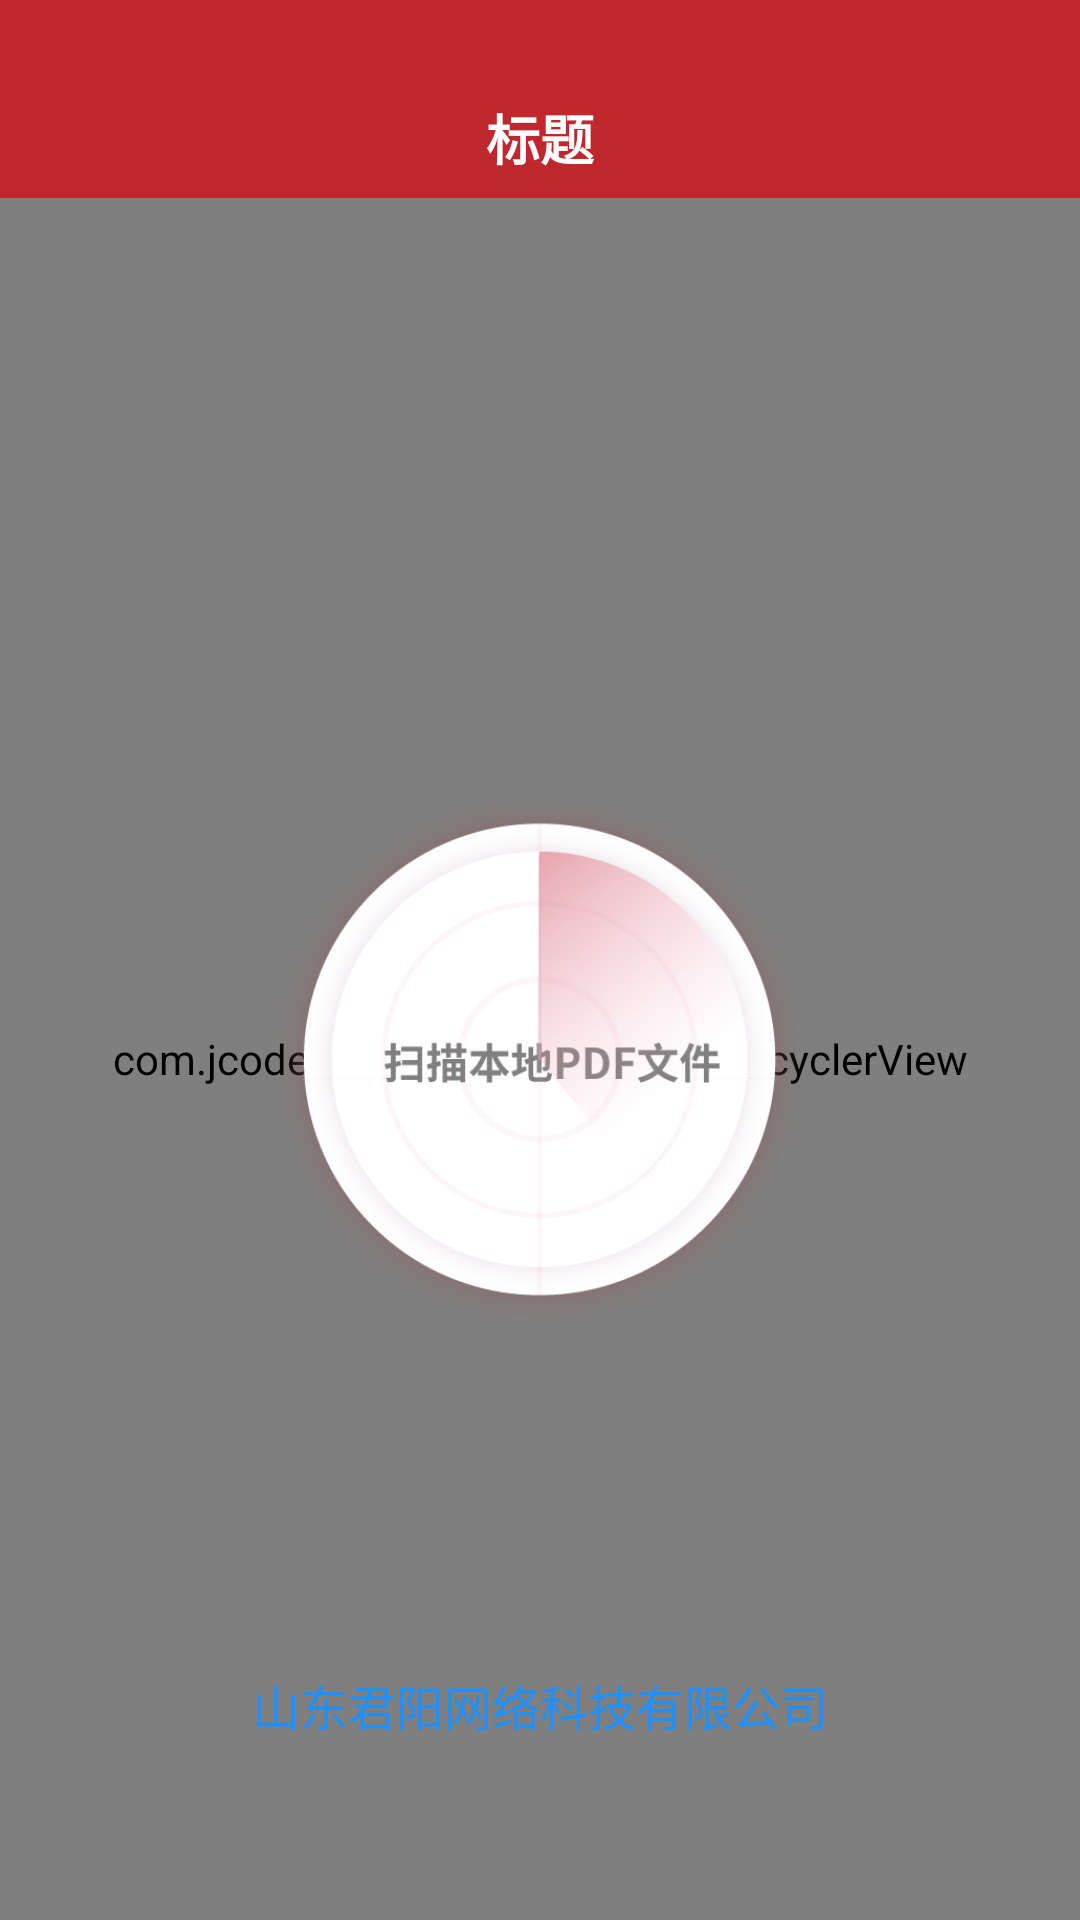

This screen was rendered from an Android layout file. Write that file and the resources it references.
<!-- AndroidManifest.xml: application theme AppTheme -->
<!-- res/layout/aty_get_pdf.xml -->
<?xml version="1.0" encoding="utf-8"?>
<LinearLayout xmlns:android="http://schemas.android.com/apk/res/android"
    android:layout_width="match_parent"
    android:layout_height="match_parent"
    android:orientation="vertical">

    <include layout="@layout/common_title" />

    <RelativeLayout
        android:layout_width="match_parent"
        android:layout_height="match_parent">

        <com.jcodecraeer.xrecyclerview.XRecyclerView
            android:id="@+id/rv"
            android:layout_width="match_parent"
            android:layout_height="match_parent" />

        <ImageView
            android:id="@+id/iv_get_pdf"
            android:layout_width="200dp"
            android:layout_height="200dp"
            android:layout_centerInParent="true"
            android:src="@mipmap/iv_scan" />

        <TextView
            android:id="@+id/tv_company"
            android:layout_width="match_parent"
            android:layout_height="wrap_content"
            android:layout_alignParentBottom="true"
            android:layout_marginBottom="60dp"
            android:gravity="center_horizontal"
            android:text="山东君阳网络科技有限公司"
            android:textColor="@color/blue"
            android:textSize="16sp" />
    </RelativeLayout>

</LinearLayout>
<!-- res/layout/common_title.xml (included above) -->
<?xml version="1.0" encoding="utf-8"?>
<RelativeLayout xmlns:android="http://schemas.android.com/apk/res/android"
    android:id="@+id/ll_title"
    android:layout_width="match_parent"
    android:layout_height="66dp"
    android:background="@color/color_top">

    <RelativeLayout
        android:layout_width="match_parent"
        android:layout_height="40dp"
        android:layout_alignParentBottom="true">
        
        <ImageView
            android:id="@+id/iv_title_left"
            android:layout_width="35dp"
            android:layout_height="35dp"
            android:layout_alignParentLeft="true"
            android:layout_centerInParent="true"
            android:layout_marginLeft="3dp"
            android:src="@drawable/title_left_selector"
            android:visibility="invisible" />

        <TextView
            android:id="@+id/tv_title"
            android:layout_width="wrap_content"
            android:layout_height="wrap_content"
            android:layout_centerInParent="true"
            android:layout_centerVertical="true"
            android:clickable="true"
            android:text="标题"
            android:textColor="@color/color_white"
            android:textSize="18sp"
            android:textStyle="bold"
            android:visibility="visible" />

        <ImageView
            android:id="@+id/iv_title_right"
            android:layout_width="25dp"
            android:layout_height="25dp"
            android:layout_alignParentRight="true"
            android:layout_centerVertical="true"
            android:layout_marginRight="11dp"
            android:clickable="true"
            android:visibility="invisible" />

        <TextView
            android:id="@+id/tv_title_right"
            android:layout_width="wrap_content"
            android:layout_height="wrap_content"
            android:layout_alignBottom="@+id/tv_title"
            android:layout_alignParentRight="true"
            android:layout_centerVertical="true"
            android:layout_marginRight="11dp"
            android:clickable="true"
            android:text=""
            android:textColor="@color/color_gray"
            android:textSize="16sp"
            android:visibility="invisible" />
    </RelativeLayout>
</RelativeLayout>
<!-- resources referenced by this layout -->
<resources>
  <color name="blue">#1e90ff</color>
  <color name="color_gray">#666666</color>
  <color name="color_top">#C1282D</color>
  <color name="color_white">#ffffff</color>
  <!-- drawable title_left_selector (drawable) -->
  <?xml version="1.0" encoding="utf-8"?>
  <selector
      xmlns:android="http://schemas.android.com/apk/res/android">
      <item android:state_pressed="true" android:drawable="@drawable/btn_title_return_pressed" />
      <item android:state_selected="true" android:drawable="@drawable/btn_title_return_pressed" />
      <item android:state_focused="true" android:drawable="@drawable/btn_title_return_pressed" />
      <item android:drawable="@drawable/btn_title_return_normal" />
  </selector>
  <!-- mipmap iv_scan: png bitmap (mipmap-hdpi, 114838 bytes) -->
  <style name="AppTheme" parent="Theme.AppCompat.Light.DarkActionBar">
          
          <item name="colorPrimary">@color/colorPrimary</item>
          <item name="colorPrimaryDark">@color/colorPrimaryDark</item>
          <item name="colorAccent">@color/colorAccent</item>
      </style>
  <!-- drawable btn_title_return_pressed: png bitmap (drawable-hdpi, 618 bytes) -->
  <!-- drawable btn_title_return_normal: png bitmap (drawable-hdpi, 189 bytes) -->
  <color name="colorPrimary">#3F51B5</color>
  <color name="colorPrimaryDark">#303F9F</color>
  <color name="colorAccent">#FF4081</color>
</resources>
